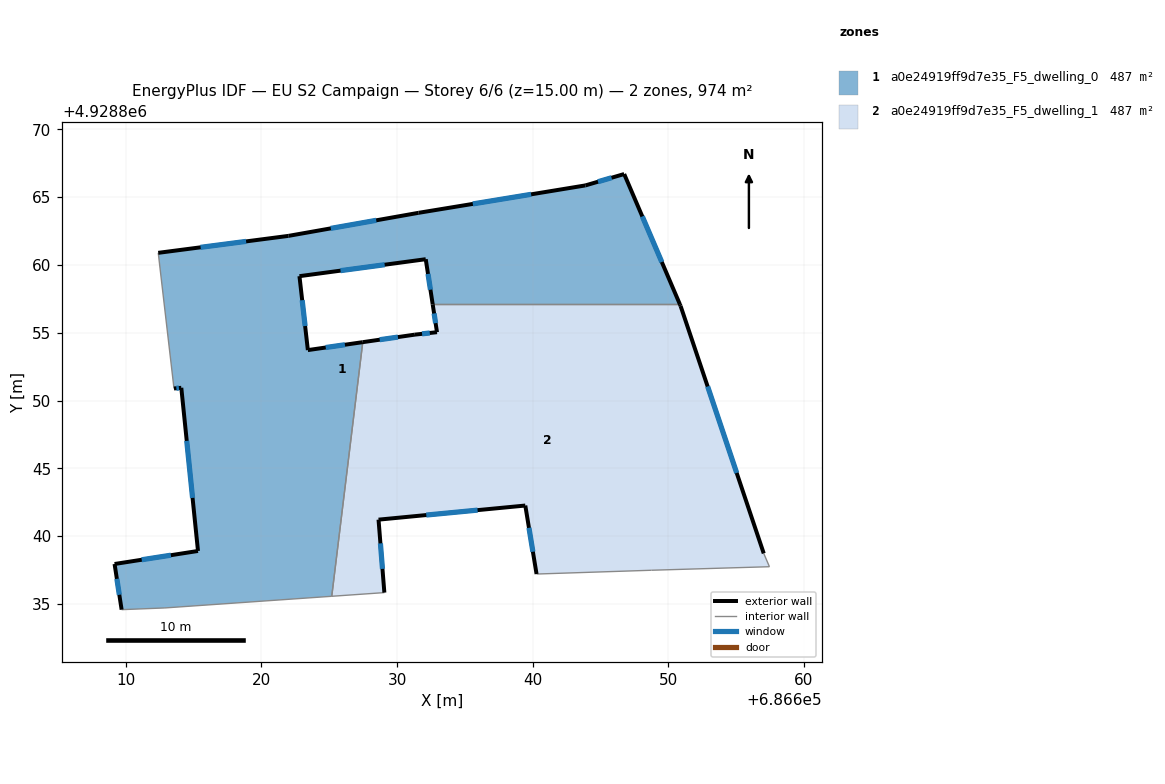
=== STOREY PLAN SPEC (per zone: floor XY polygon, exterior-wall plan segments, windows/doors) ===
zone 1: a0e24919ff9d7e35_F5_dwelling_0  (486.8 m²)
  floor: (686646.74, 4928866.70) (686650.85, 4928857.09) (686632.63, 4928857.09) (686632.11, 4928860.42) (686622.80, 4928859.17) (686623.42, 4928853.72) (686627.47, 4928854.30) (686625.18, 4928835.57) (686612.88, 4928834.71) (686609.69, 4928834.58) (686609.17, 4928837.95) (686615.32, 4928838.91) (686614.09, 4928850.94) (686613.55, 4928850.89) (686612.39, 4928860.89) (686621.99, 4928862.14) (686631.58, 4928863.84) (686643.88, 4928865.86)
  exterior wall: (686632.11, 4928860.42) – (686632.63, 4928857.09)  [3.4 m]
    window: (686632.28, 4928859.34) – (686632.46, 4928858.17)  [1.2 m²]
  exterior wall: (686622.80, 4928859.17) – (686632.11, 4928860.42)  [9.4 m]
    window: (686625.83, 4928859.58) – (686629.09, 4928860.01)  [3.4 m²]
  exterior wall: (686623.42, 4928853.72) – (686622.80, 4928859.17)  [5.5 m]
    window: (686623.22, 4928855.49) – (686623.00, 4928857.40)  [2.0 m²]
  exterior wall: (686627.47, 4928854.30) – (686623.42, 4928853.72)  [4.1 m]
    window: (686626.15, 4928854.11) – (686624.74, 4928853.91)  [1.5 m²]
  exterior wall: (686609.17, 4928837.95) – (686609.69, 4928834.58)  [3.4 m]
    window: (686609.34, 4928836.86) – (686609.52, 4928835.68)  [1.2 m²]
  exterior wall: (686615.32, 4928838.91) – (686609.17, 4928837.95)  [6.2 m]
    window: (686613.32, 4928838.60) – (686611.17, 4928838.26)  [2.3 m²]
  exterior wall: (686614.09, 4928850.94) – (686615.32, 4928838.91)  [12.1 m]
    window: (686614.49, 4928847.03) – (686614.92, 4928842.82)  [4.4 m²]
  exterior wall: (686613.55, 4928850.89) – (686614.09, 4928850.94)  [0.5 m]
    window: (686613.73, 4928850.91) – (686613.92, 4928850.92)  [0.2 m²]
  exterior wall: (686621.99, 4928862.14) – (686612.39, 4928860.89)  [9.7 m]
    window: (686618.87, 4928861.73) – (686615.52, 4928861.30)  [3.5 m²]
  exterior wall: (686631.58, 4928863.84) – (686621.99, 4928862.14)  [9.7 m]
    window: (686628.46, 4928863.29) – (686625.11, 4928862.69)  [3.6 m²]
  exterior wall: (686643.88, 4928865.86) – (686631.58, 4928863.84)  [12.5 m]
    window: (686639.88, 4928865.20) – (686635.58, 4928864.50)  [4.6 m²]
  exterior wall: (686646.74, 4928866.70) – (686643.88, 4928865.86)  [3.0 m]
    window: (686645.81, 4928866.43) – (686644.81, 4928866.13)  [1.1 m²]
  exterior wall: (686650.85, 4928857.09) – (686646.74, 4928866.70)  [10.5 m]
    window: (686649.52, 4928860.21) – (686648.08, 4928863.57)  [3.8 m²]
  interior walls: 5
zone 2: a0e24919ff9d7e35_F5_dwelling_1  (486.8 m²)
  floor: (686650.90, 4928856.97) (686657.03, 4928838.73) (686657.45, 4928837.75) (686648.76, 4928837.49) (686640.28, 4928837.21) (686639.45, 4928842.26) (686628.63, 4928841.22) (686629.06, 4928835.84) (686625.18, 4928835.57) (686627.47, 4928854.30) (686631.31, 4928854.86) (686632.94, 4928855.04) (686632.63, 4928857.09) (686650.85, 4928857.09)
  exterior wall: (686639.45, 4928842.26) – (686640.28, 4928837.21)  [5.1 m]
    window: (686639.72, 4928840.62) – (686640.01, 4928838.85)  [1.9 m²]
  exterior wall: (686628.63, 4928841.22) – (686639.45, 4928842.26)  [10.9 m]
    window: (686632.15, 4928841.56) – (686635.93, 4928841.92)  [4.0 m²]
  exterior wall: (686629.06, 4928835.84) – (686628.63, 4928841.22)  [5.4 m]
    window: (686628.92, 4928837.59) – (686628.77, 4928839.47)  [2.0 m²]
  exterior wall: (686631.31, 4928854.86) – (686627.47, 4928854.30)  [3.9 m]
    window: (686630.06, 4928854.68) – (686628.72, 4928854.49)  [1.4 m²]
  exterior wall: (686632.94, 4928855.04) – (686631.31, 4928854.86)  [1.6 m]
    window: (686632.41, 4928854.98) – (686631.84, 4928854.92)  [0.6 m²]
  exterior wall: (686632.63, 4928857.09) – (686632.94, 4928855.04)  [2.1 m]
    window: (686632.73, 4928856.42) – (686632.84, 4928855.71)  [0.8 m²]
  exterior wall: (686650.90, 4928856.97) – (686650.85, 4928857.09)  [0.1 m]
  exterior wall: (686657.03, 4928838.73) – (686650.90, 4928856.97)  [19.2 m]
    window: (686655.04, 4928844.66) – (686652.90, 4928851.04)  [7.1 m²]
  interior walls: 6

=== DERIVED (storey summary) ===
Building: EU S2 Campaign
Storey: 6 of 6  (floor level z = 15.00 m)
Storey gross floor area: 973.7 m²
Zones on this storey: 2
  - a0e24919ff9d7e35_F5_dwelling_0: floor 486.8 m²; exterior wall 89.9 m (269.8 m²); 13 window(s) 33.0 m²; WWR 12.2%
  - a0e24919ff9d7e35_F5_dwelling_1: floor 486.8 m²; exterior wall 48.3 m (145.0 m²); 7 window(s) 17.7 m²; WWR 12.2%
Zone adjacency (shared interzone walls):
  - a0e24919ff9d7e35_F5_dwelling_0 ↔ a0e24919ff9d7e35_F5_dwelling_1